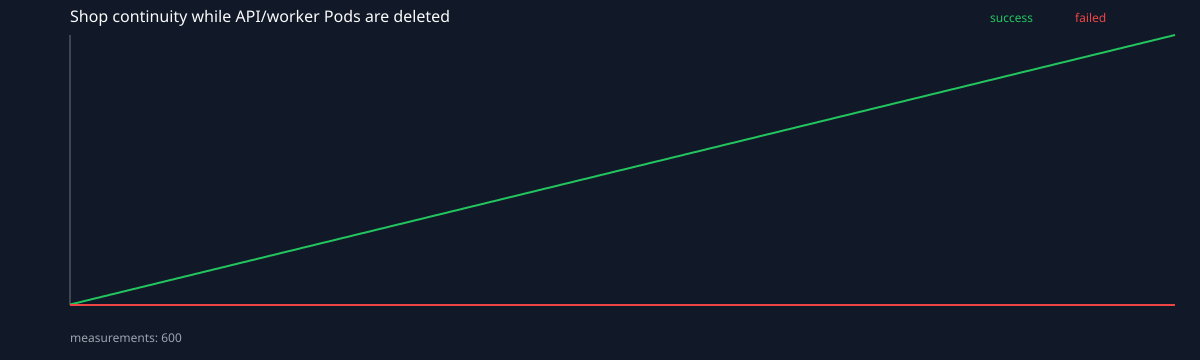

Source data for this figure (header and first rows):
1792422067, 1, 0
1792422067, 2, 0
1792422067, 3, 0
1792422068, 4, 0
1792422068, 5, 0
1792422068, 6, 0
1792422069, 7, 0
1792422069, 8, 0
1792422069, 9, 0
1792422070, 10, 0
1792422070, 11, 0
1792422070, 12, 0
1792422070, 13, 0
1792422071, 14, 0
1792422071, 15, 0
1792422071, 16, 0
1792422072, 17, 0
1792422072, 18, 0
1792422072, 19, 0
1792422072, 20, 0
1792422073, 21, 0
1792422073, 22, 0
1792422073, 23, 0
1792422074, 24, 0
1792422074, 25, 0
1792422074, 26, 0
1792422074, 27, 0
1792422075, 28, 0
1792422075, 29, 0
1792422075, 30, 0
1792422075, 31, 0
1792422076, 32, 0
1792422076, 33, 0
1792422076, 34, 0
1792422077, 35, 0
1792422077, 36, 0
1792422077, 37, 0
1792422078, 38, 0
1792422078, 39, 0
1792422078, 40, 0
1792422078, 41, 0
1792422079, 42, 0
1792422079, 43, 0
1792422079, 44, 0
1792422080, 45, 0
1792422080, 46, 0
1792422080, 47, 0
1792422081, 48, 0
1792422081, 49, 0
1792422081, 50, 0
1792422082, 51, 0
1792422082, 52, 0
1792422082, 53, 0
1792422083, 54, 0
1792422083, 55, 0
1792422083, 56, 0
1792422083, 57, 0
1792422084, 58, 0
1792422084, 59, 0
1792422084, 60, 0
1792422085, 61, 0
... 539 more rows
